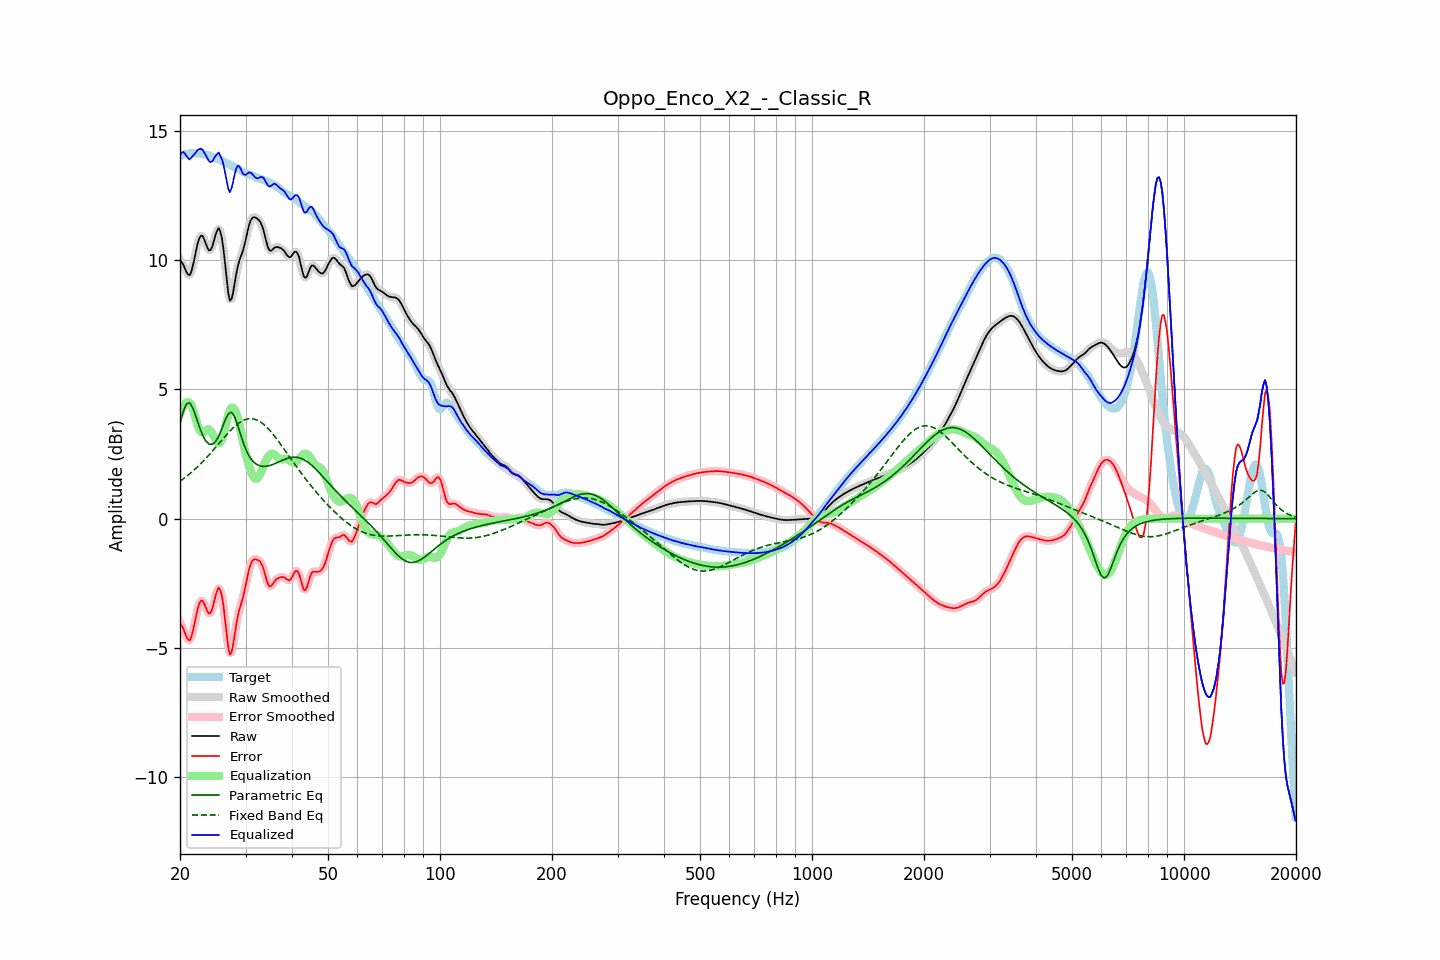

The table this chart was drawn from, first rows:
frequency, raw, error, smoothed, error_smoothed, equalization, parametric_eq, fixed_band_eq, equalized_raw, equalized_smoothed, target
20.00, 9.99, -4.04, 10.02, -4.01, 4.05, 3.68, 1.45, 14.03, 14.06, 14.02
20.20, 9.93, -4.12, 9.90, -4.15, 4.22, 3.91, 1.49, 14.14, 14.12, 14.05
20.40, 9.82, -4.24, 9.79, -4.28, 4.35, 4.14, 1.54, 14.17, 14.13, 14.07
20.61, 9.68, -4.40, 9.68, -4.41, 4.44, 4.29, 1.58, 14.12, 14.12, 14.08
20.81, 9.53, -4.56, 9.53, -4.56, 4.49, 4.44, 1.63, 14.02, 14.03, 14.10
21.02, 9.44, -4.67, 9.43, -4.67, 4.51, 4.46, 1.68, 13.94, 13.94, 14.11
21.23, 9.41, -4.71, 9.44, -4.68, 4.48, 4.48, 1.73, 13.89, 13.91, 14.12
21.44, 9.54, -4.59, 9.55, -4.57, 4.41, 4.38, 1.78, 13.95, 13.96, 14.12
21.66, 9.78, -4.34, 9.77, -4.36, 4.24, 4.28, 1.84, 14.02, 14.01, 14.12
21.87, 10.06, -4.07, 10.06, -4.07, 4.03, 4.11, 1.89, 14.09, 14.10, 14.13
22.09, 10.36, -3.76, 10.36, -3.76, 3.81, 3.93, 1.95, 14.17, 14.18, 14.12
22.31, 10.64, -3.48, 10.63, -3.49, 3.61, 3.74, 2.01, 14.25, 14.24, 14.12
22.54, 10.84, -3.28, 10.83, -3.28, 3.45, 3.56, 2.07, 14.29, 14.28, 14.12
22.76, 10.94, -3.17, 10.93, -3.18, 3.36, 3.40, 2.13, 14.30, 14.29, 14.11
22.99, 10.93, -3.17, 10.91, -3.19, 3.33, 3.24, 2.19, 14.26, 14.24, 14.10
23.22, 10.80, -3.28, 10.80, -3.28, 3.36, 3.12, 2.26, 14.16, 14.16, 14.09
23.45, 10.64, -3.43, 10.64, -3.43, 3.41, 3.01, 2.32, 14.05, 14.05, 14.07
23.69, 10.48, -3.57, 10.48, -3.57, 3.45, 2.94, 2.39, 13.93, 13.93, 14.06
23.92, 10.37, -3.67, 10.39, -3.65, 3.45, 2.89, 2.46, 13.82, 13.84, 14.04
24.16, 10.38, -3.64, 10.40, -3.62, 3.40, 2.88, 2.53, 13.78, 13.80, 14.02
24.40, 10.50, -3.49, 10.52, -3.48, 3.31, 2.87, 2.60, 13.81, 13.82, 14.00
24.65, 10.72, -3.26, 10.71, -3.26, 3.19, 2.92, 2.67, 13.91, 13.90, 13.97
24.89, 10.95, -3.00, 10.95, -3.00, 3.07, 2.97, 2.74, 14.02, 14.02, 13.95
25.14, 11.12, -2.80, 11.13, -2.79, 2.97, 3.07, 2.81, 14.09, 14.10, 13.92
25.39, 11.23, -2.66, 11.19, -2.70, 2.92, 3.17, 2.89, 14.15, 14.11, 13.89
25.65, 11.11, -2.76, 11.11, -2.75, 2.93, 3.32, 2.96, 14.04, 14.05, 13.86
25.91, 10.86, -2.97, 10.85, -2.98, 3.04, 3.47, 3.03, 13.90, 13.90, 13.83
26.16, 10.45, -3.35, 10.42, -3.38, 3.25, 3.63, 3.10, 13.70, 13.67, 13.80
26.43, 9.88, -3.89, 9.87, -3.90, 3.51, 3.79, 3.18, 13.39, 13.38, 13.77
26.69, 9.28, -4.45, 9.27, -4.47, 3.78, 3.93, 3.24, 13.06, 13.05, 13.74
26.96, 8.74, -4.97, 8.77, -4.94, 4.02, 4.05, 3.31, 12.76, 12.79, 13.71
27.23, 8.43, -5.25, 8.49, -5.18, 4.19, 4.09, 3.38, 12.62, 12.69, 13.68
27.50, 8.48, -5.17, 8.49, -5.16, 4.28, 4.11, 3.44, 12.76, 12.77, 13.65
27.77, 8.73, -4.89, 8.72, -4.90, 4.29, 4.04, 3.50, 13.01, 13.01, 13.62
28.05, 9.09, -4.50, 9.08, -4.51, 4.22, 3.94, 3.56, 13.31, 13.30, 13.59
28.33, 9.46, -4.09, 9.44, -4.12, 4.08, 3.77, 3.62, 13.54, 13.52, 13.56
28.62, 9.77, -3.75, 9.75, -3.77, 3.88, 3.60, 3.67, 13.65, 13.63, 13.52
28.90, 9.98, -3.50, 9.98, -3.51, 3.63, 3.39, 3.71, 13.61, 13.60, 13.48
29.19, 10.16, -3.29, 10.16, -3.29, 3.33, 3.19, 3.75, 13.49, 13.49, 13.45
29.48, 10.32, -3.09, 10.35, -3.07, 3.02, 3.01, 3.78, 13.35, 13.37, 13.42
29.78, 10.56, -2.83, 10.56, -2.82, 2.74, 2.83, 3.82, 13.30, 13.30, 13.39
30.08, 10.81, -2.55, 10.82, -2.53, 2.48, 2.68, 3.84, 13.29, 13.30, 13.36
30.38, 11.10, -2.23, 11.10, -2.23, 2.24, 2.54, 3.85, 13.34, 13.34, 13.33
30.68, 11.36, -1.95, 11.34, -1.96, 2.03, 2.43, 3.86, 13.38, 13.37, 13.30
30.99, 11.53, -1.75, 11.52, -1.76, 1.84, 2.32, 3.87, 13.37, 13.37, 13.28
31.30, 11.62, -1.63, 11.62, -1.63, 1.70, 2.25, 3.86, 13.32, 13.32, 13.25
31.61, 11.65, -1.58, 11.65, -1.58, 1.59, 2.18, 3.85, 13.25, 13.24, 13.23
31.93, 11.64, -1.57, 11.64, -1.56, 1.54, 2.13, 3.83, 13.18, 13.18, 13.21
32.24, 11.60, -1.59, 11.61, -1.58, 1.55, 2.09, 3.81, 13.15, 13.16, 13.18
32.57, 11.55, -1.61, 11.55, -1.61, 1.62, 2.06, 3.78, 13.17, 13.17, 13.16
32.89, 11.47, -1.67, 11.46, -1.68, 1.74, 2.04, 3.74, 13.20, 13.20, 13.14
33.22, 11.32, -1.79, 11.32, -1.79, 1.88, 2.03, 3.70, 13.21, 13.20, 13.11
33.55, 11.14, -1.95, 11.12, -1.97, 2.03, 2.02, 3.65, 13.17, 13.15, 13.09
33.89, 10.88, -2.18, 10.88, -2.18, 2.18, 2.02, 3.59, 13.06, 13.06, 13.06
34.23, 10.64, -2.40, 10.64, -2.39, 2.31, 2.03, 3.53, 12.95, 12.95, 13.03
34.57, 10.44, -2.57, 10.46, -2.55, 2.41, 2.04, 3.47, 12.85, 12.87, 13.01
34.92, 10.36, -2.63, 10.37, -2.61, 2.48, 2.06, 3.40, 12.84, 12.86, 12.99
35.27, 10.37, -2.58, 10.37, -2.59, 2.51, 2.08, 3.33, 12.89, 12.88, 12.96
35.62, 10.42, -2.50, 10.42, -2.50, 2.51, 2.10, 3.25, 12.93, 12.93, 12.92
35.97, 10.49, -2.40, 10.47, -2.41, 2.47, 2.13, 3.17, 12.95, 12.94, 12.89
... 635 more rows
